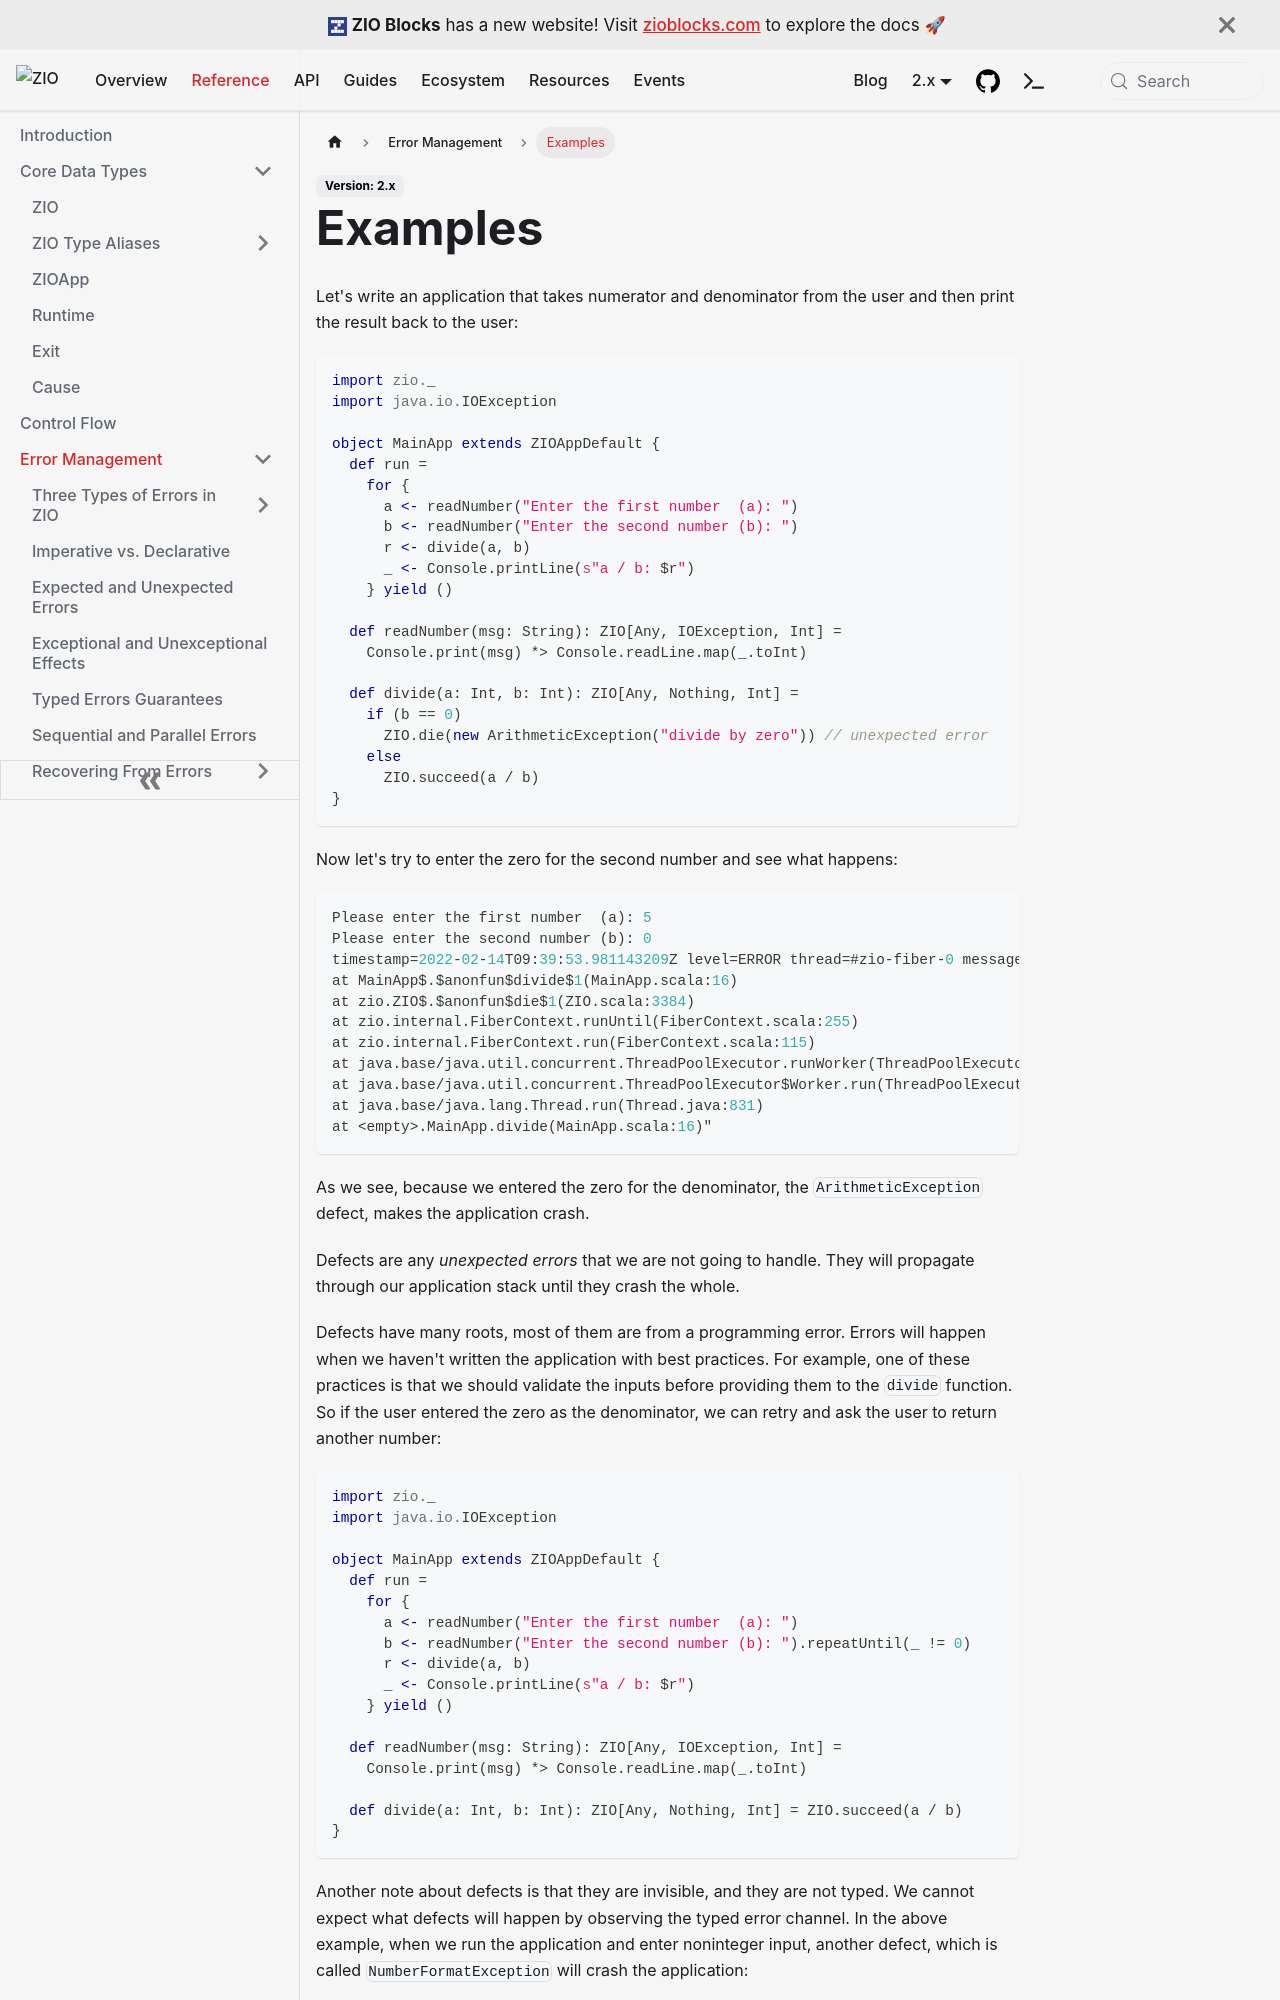

repository: zio/zio · page: reference/error-management/examples/index.html · generator: docusaurus

---
id: examples
title: "Examples"
description: "End-to-end ZIO error management examples illustrating typed failures, defects, and the distinction between expected and unexpected errors in a practical application."
keywords:
  - "error management examples"
  - "ZIO examples"
  - "typed errors"
  - "defects"
  - "divide by zero"
---

Let's write an application that takes numerator and denominator from the user and then print the result back to the user:

```scala mdoc:compile-only
import zio._
import java.io.IOException

object MainApp extends ZIOAppDefault {
  def run =
    for {
      a <- readNumber("Enter the first number  (a): ")
      b <- readNumber("Enter the second number (b): ")
      r <- divide(a, b)
      _ <- Console.printLine(s"a / b: $r")
    } yield ()

  def readNumber(msg: String): ZIO[Any, IOException, Int] =
    Console.print(msg) *> Console.readLine.map(_.toInt)

  def divide(a: Int, b: Int): ZIO[Any, Nothing, Int] =
    if (b == 0)
      ZIO.die(new ArithmeticException("divide by zero")) // unexpected error
    else
      ZIO.succeed(a / b)
}
```

Now let's try to enter the zero for the second number and see what happens:

```scala
Please enter the first number  (a): 5
Please enter the second number (b): 0
timestamp=2022-02-14T09:39:53.981143209Z level=ERROR thread=#zio-fiber-0 message="Exception in thread "zio-fiber-2" java.lang.ArithmeticException: divide by zero
at MainApp$.$anonfun$divide$1(MainApp.scala:16)
at zio.ZIO$.$anonfun$die$1(ZIO.scala:3384)
at zio.internal.FiberContext.runUntil(FiberContext.scala:255)
at zio.internal.FiberContext.run(FiberContext.scala:115)
at java.base/java.util.concurrent.ThreadPoolExecutor.runWorker(ThreadPoolExecutor.java:1130)
at java.base/java.util.concurrent.ThreadPoolExecutor$Worker.run(ThreadPoolExecutor.java:630)
at java.base/java.lang.Thread.run(Thread.java:831)
at <empty>.MainApp.divide(MainApp.scala:16)"
```

As we see, because we entered the zero for the denominator, the `ArithmeticException` defect, makes the application crash.

Defects are any _unexpected errors_ that we are not going to handle. They will propagate through our application stack until they crash the whole.

Defects have many roots, most of them are from a programming error. Errors will happen when we haven't written the application with best practices. For example, one of these practices is that we should validate the inputs before providing them to the `divide` function. So if the user entered the zero as the denominator, we can retry and ask the user to return another number:

```scala mdoc:compile-only
import zio._
import java.io.IOException

object MainApp extends ZIOAppDefault {
  def run =
    for {
      a <- readNumber("Enter the first number  (a): ")
      b <- readNumber("Enter the second number (b): ").repeatUntil(_ != 0)
      r <- divide(a, b)
      _ <- Console.printLine(s"a / b: $r")
    } yield ()

  def readNumber(msg: String): ZIO[Any, IOException, Int] =
    Console.print(msg) *> Console.readLine.map(_.toInt)
